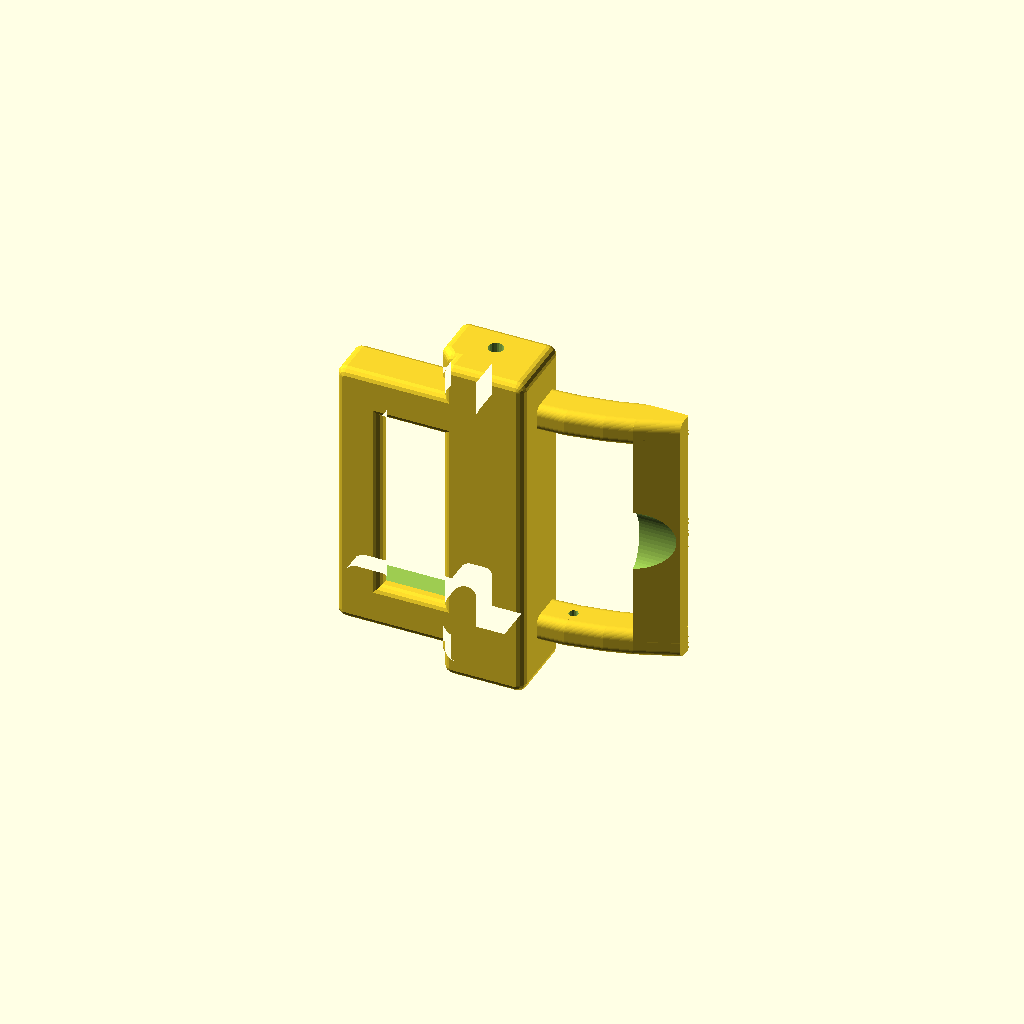
Cell 1: the model at its default parameters.
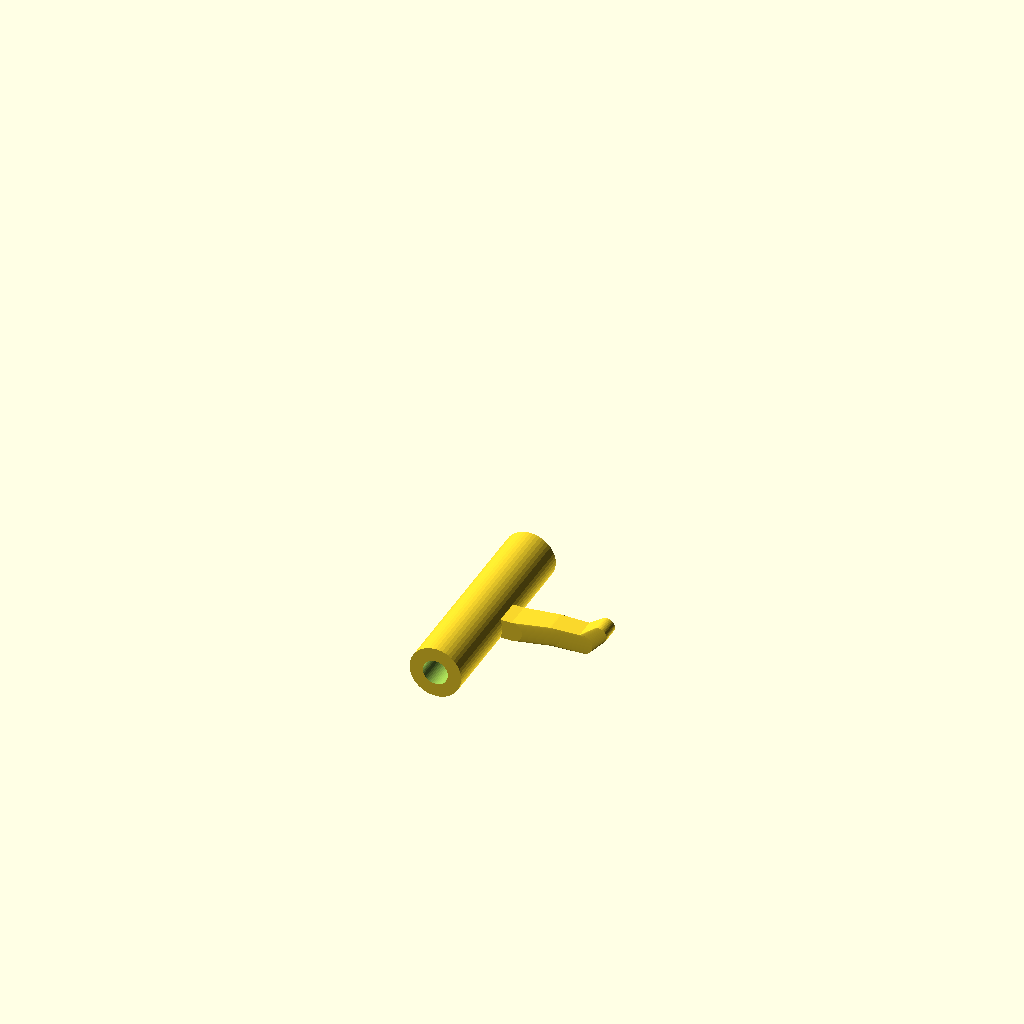
Cell 2: the same model with part_sel = "tongue".
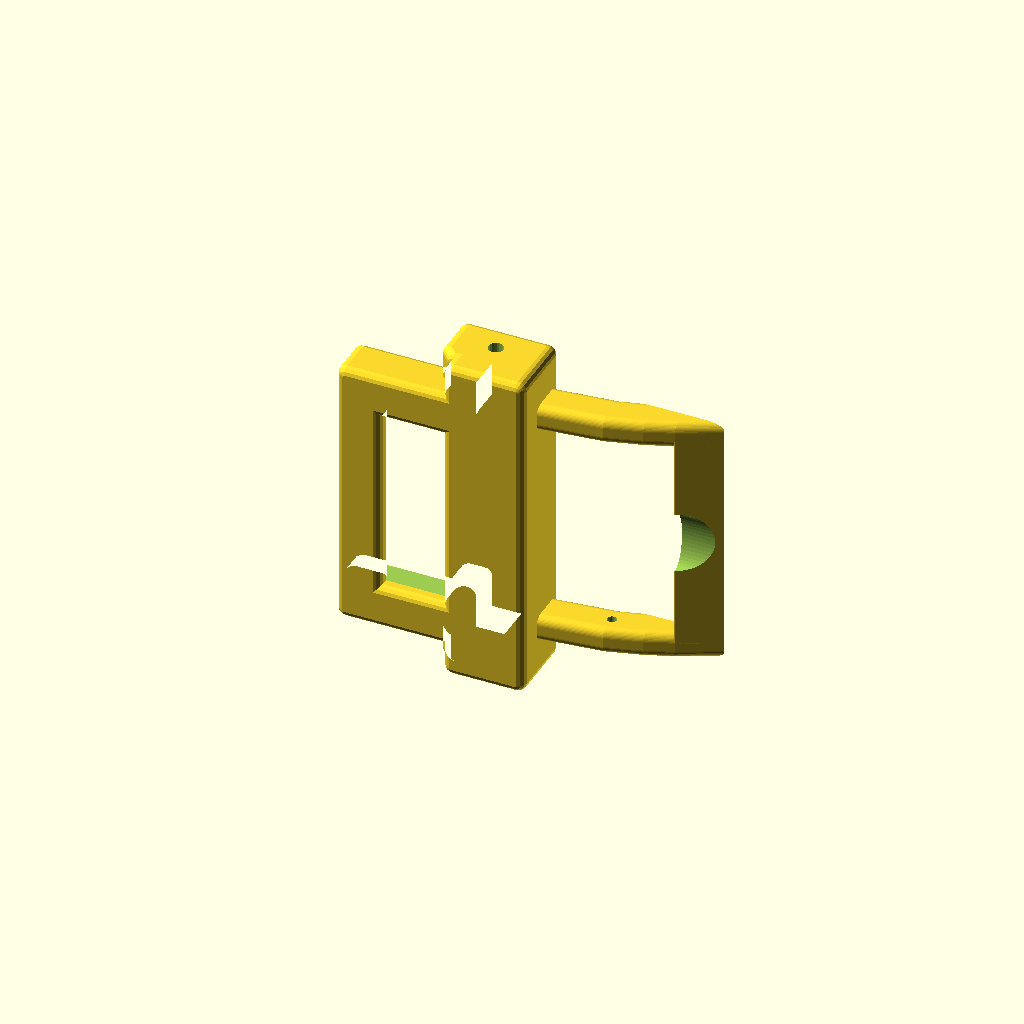
Cell 3: bar_from_face = 8 (everything else at default).
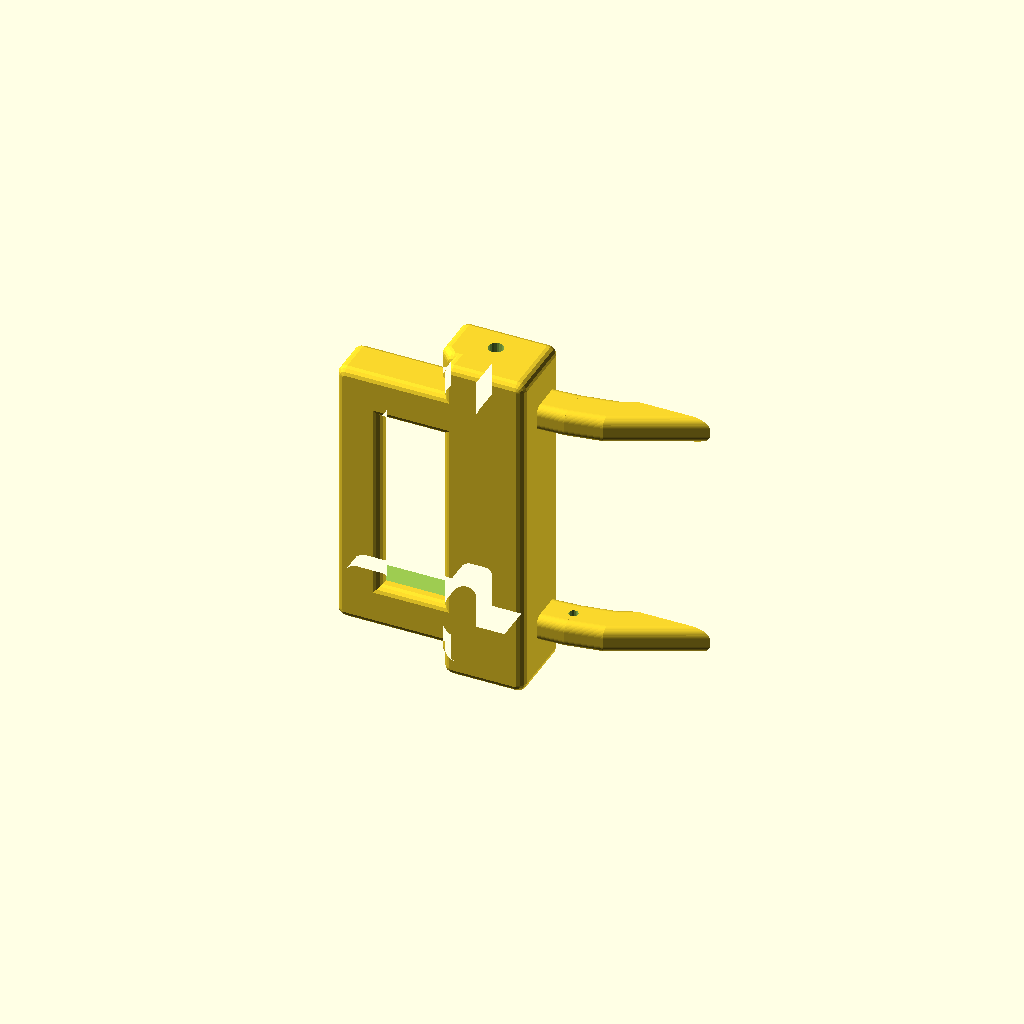
Cell 4: the same model with tongue_len = 27.
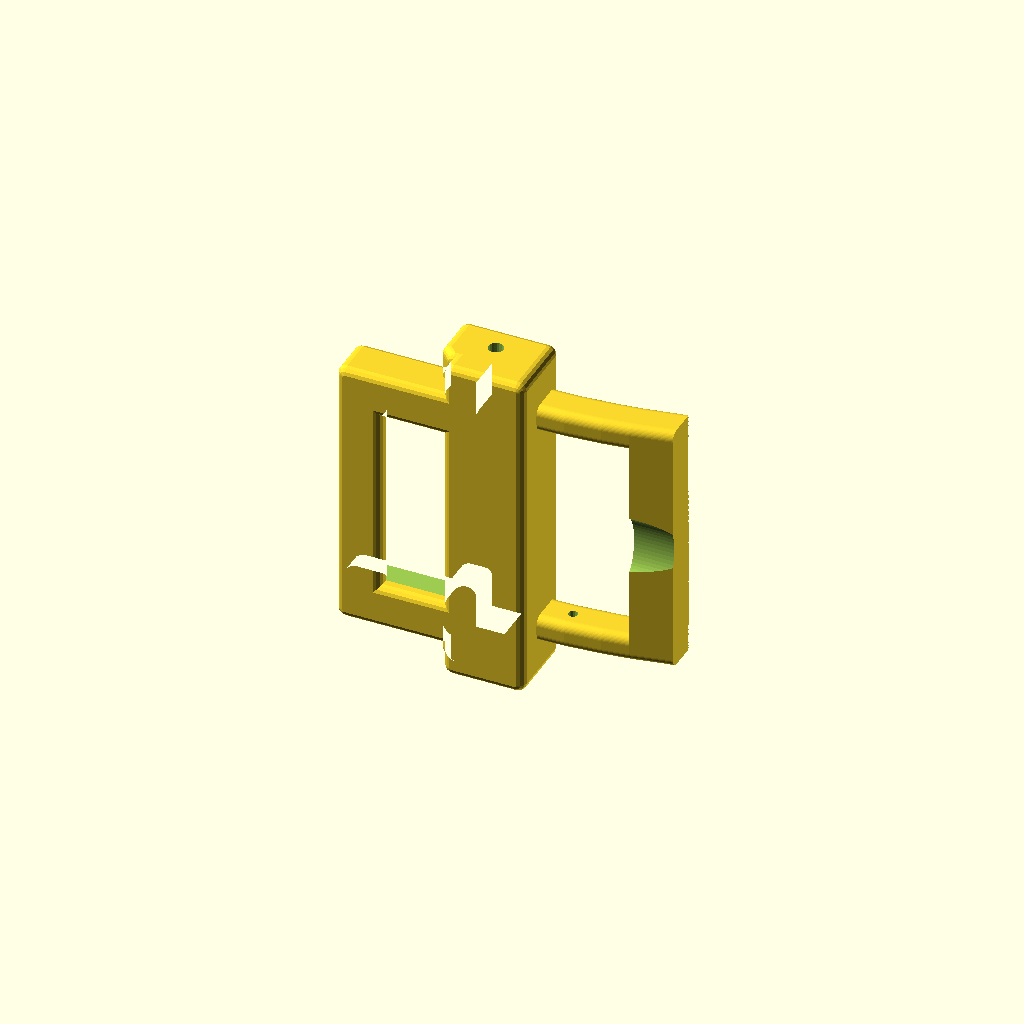
Cell 5: the same model with wrist_R = 70.
All cells are drawn from one camera (rotation 55°, 0°, 25°, orthographic, colour scheme Cornfield), so only the parameter changes between them.
OpenSCAD source file hardware/sleeve_v5/buckle_adapter.scad:
// Tang buckle for the v5 band, Tropic-style: caps the cast-in PETG plate at the short strap's end.
// Curved frame that follows the wrist, pivot = the Tropic strap's 22 mm spring bar (24.5 tip to
// tip, 2.5 body, 0.8 tips) hidden inside the tongue's full-width sleeve, printed tongue that
// rests in a scooped seat on the far bar and turns up at its tip, keeper bridge behind the cap.
//
// Prep the band: snip the old frame's rails and crossbar off flush with the plate's outer face,
// file flat. Fit: slide the cap over the plate, CA glue, optionally pin through the side holes.
// Slide the tongue's sleeve onto the spring bar, compress the bar into the two lug seats.
//
// Wear: long strap under the far bar, up through the opening, tongue out through a hole, tail
// over the sleeve and under the keeper bridge along the short strap. Like a watch.
//
// Print: buckle PETG on its side (as exported), supports on; tongue flat, no supports. 100% infill,
// 250-255 C, low fan, slow perimeters.

part_sel = "buckle"; // [buckle, tongue]

/* [Plate on the band (measure yours)] */
plate_w = 32.0; plate_t = 5.0; plate_h = 4.5; plate_z0 = 3.0; clr = 0.15;

/* [Band] */
strap_w = 22.0; strap_t = 2.8; strap_top = 5.8;

/* [Hardware: the Tropic strap's spring bar] */
bar_len = 24.5; bar_d = 2.5; bar_tip_d = 0.8; seat_depth = 0.9;

/* [Buckle] */
wall = 2.0; top = 2.0;
rail_w = 3.0; far_t = 4.5; fr_h = 4.5;   // far bar 4.5 thick: it prints with its layers across it and carries the scoop
bar_from_face = 4.0;
tongue_len = 13.5;          // bar centre to tongue tip
wrist_R = 35;               // frame curves to this radius
keeper_back = 9.0; keeper_t = 3.0; keeper_gap = 3.3;
r = 1.0; lip = 0.8;   // cap rounding; snap lips behind the plate's ends
/* [Tongue] */
tongue_w = 3.0; tongue_t = 2.2; sleeve_wall = 1.5; tip_up = 1.5; scoop = 0.8;   // scoop: how deep the tongue's rest is cut into the far bar

$fn = 48; eps = 0.01;
PW = plate_w + 2 * clr; PT = plate_t + clr; PH = plate_h + clr; OW = PW + 2 * wall;
LUG_IN = bar_len - 2 * (seat_depth - 0.2);   // 23.1: tips seat 0.7 deep with the bar extended
IW = LUG_IN; FW = IW + 2 * rail_w;
X_FACE = PT + wall; X_BAR = X_FACE + bar_from_face;
X_FAR = X_BAR + tongue_len - 2.0 - far_t / 2;   // tongue tip 2 mm past the far bar's outer face
ZT = PH + top;
function drop(x) = -(max(x - X_FACE, 0)) * (max(x - X_FACE, 0)) / (2 * wrist_R);   // the frame's curve

module rrect(l, w, rr) { offset(r = rr) square([l - 2 * rr, w - 2 * rr], center = true); }
module yz_slice(x, y, w, h, zc) { translate([x, y, zc]) rotate([90, 0, 90]) linear_extrude(eps) rrect(w, h, min(r, w / 2 - eps)); }
module rail(s) {   // curved rail from the cap face to the far bar
    xs = [X_FACE - eps, X_BAR, X_BAR + 4, X_FAR - far_t / 2, X_FAR + far_t / 2];
    for (i = [0 : len(xs) - 2]) hull() {
        yz_slice(xs[i], s * (FW / 2 - rail_w / 2), rail_w, fr_h, fr_h / 2 + drop(xs[i]));
        yz_slice(xs[i + 1], s * (FW / 2 - rail_w / 2), rail_w, fr_h, fr_h / 2 + drop(xs[i + 1]));
    }
}
module far_bar() { hull() { yz_slice(X_FAR - far_t / 2, 0, FW, fr_h, fr_h / 2 + drop(X_FAR - far_t / 2)); yz_slice(X_FAR + far_t / 2, 0, FW, fr_h, fr_h / 2 + drop(X_FAR + far_t / 2)); } }
module cap_raw() {
    translate([0, -OW / 2, PH]) cube([X_FACE, OW, top]);
    translate([PT, -OW / 2, 0]) cube([wall, OW, PH + top]);
    for (s = [-1, 1]) translate([0, s * (OW / 2 - wall / 2) - wall / 2, 0]) cube([X_FACE, wall, PH + top]);
    // snap lips behind the plate's ends (beyond the strap's width): the cap is captured in the pull direction
    for (s = [-1, 1]) hull() {
        translate([-lip, s > 0 ? strap_w / 2 + 0.6 : -(OW / 2), 0]) cube([lip + eps, OW / 2 - strap_w / 2 - 0.6, PH]);
        translate([-lip - 0.8, s > 0 ? strap_w / 2 + 0.6 : -(OW / 2), 0]) cube([eps, OW / 2 - strap_w / 2 - 0.6, PH - 0.8]);   // 45-degree ramp so it snaps on
    }
}
module keeper_raw() {
    for (s = [-1, 1]) translate([-keeper_back - keeper_t, s * (strap_w / 2 + 0.5 + keeper_t / 2) - keeper_t / 2, strap_top - plate_z0 + 0.5]) cube([keeper_back + keeper_t + eps, keeper_t, ZT - (strap_top - plate_z0 + 0.5)]);
    translate([-keeper_back - keeper_t, -(strap_w / 2 + 0.5 + keeper_t), strap_top - plate_z0 + keeper_gap]) cube([keeper_t, strap_w + 1 + 2 * keeper_t, ZT - (strap_top - plate_z0 + keeper_gap)]);
}
module buckle() {
    difference() {
        union() {
            minkowski() { union() { cap_raw(); keeper_raw(); } sphere(r = r, $fn = 16); }
            for (s = [-1, 1]) rail(s);
            far_bar();
        }
        translate([0, -PW / 2, -1]) cube([PT, PW, PH + 1]);                                                        // plate pocket (the lips sit behind the plate's ends)
        translate([-50, -(strap_w / 2 + 0.5), -1]) cube([50 + PT, strap_w + 1, 1 + strap_top - plate_z0 + keeper_gap]);   // strap + keeper passage
        translate([-50, -50, -50]) cube([50 - keeper_back - keeper_t - r - eps, 100, 100]);                          // trim behind the keeper
        translate([-50, -50, -50]) cube([100, 100, 50 - r]);                                                        // nothing below the plate plane behind the face
        // spring bar seats, blind, in the rails' inner faces
        for (s = [-1, 1]) translate([X_BAR, s * (IW / 2 + seat_depth / 2 - eps), fr_h / 2 + drop(X_BAR)]) rotate([90, 0, 0]) cylinder(d = bar_tip_d + 0.25, h = seat_depth + 2 * eps, center = true, $fn = 16);
        // scooped, tapered rest for the tongue on the far bar's top
        translate([X_FAR, 0, fr_h + drop(X_FAR) - scoop + 0.5 * (tongue_w + 4.0) / 2]) scale([1, 1, 0.5]) rotate([0, 90, 0]) cylinder(d = tongue_w + 4.0, h = far_t + 2, center = true);
        // pin holes through the cap's side walls into the plate ends
        for (s = [-1, 1]) translate([PT / 2, s * (OW / 2 + 1), PH / 2]) rotate([90, 0, 0]) cylinder(d = 1.7, h = wall + 2.5, center = true, $fn = 20);
    }
}
module tongue() {
    sleeve_od = bar_d + 0.3 + 2 * sleeve_wall;
    zc = fr_h / 2 + drop(X_BAR);
    difference() {
        union() {
            translate([X_BAR, 0, zc]) rotate([90, 0, 0]) cylinder(d = sleeve_od, h = IW - 0.3, center = true);   // full-width sleeve: hides the bar, centres the tongue
            // arm: droops with the frame, rests on the far bar, tip turns up
            xs = [X_BAR, X_BAR + 4, X_FAR - 1.0, X_FAR + far_t / 2 + 0.3, X_FAR + far_t / 2 + 2.0];
            zr = fr_h + drop(X_FAR) - scoop + tongue_t / 2 + 0.2;   // arm centre when resting in the scoop (0.2 clearance)
            zs = [zc, zc - 0.05, zr, zr, zr + tip_up];
            ws = [tongue_w, tongue_w, tongue_w - 0.4, tongue_w - 0.6, tongue_w - 1.0];
            for (i = [0 : len(xs) - 2]) hull() {
                translate([xs[i], 0, zs[i]]) rotate([90, 0, 0]) cylinder(d = tongue_t, h = ws[i], center = true);
                translate([xs[i + 1], 0, zs[i + 1]]) rotate([90, 0, 0]) cylinder(d = tongue_t - (i == len(xs) - 2 ? 0.4 : 0), h = ws[i + 1], center = true);
            }
        }
        translate([X_BAR, 0, zc]) rotate([90, 0, 0]) cylinder(d = bar_d + 0.3, h = 40, center = true);
    }
}
if (part_sel == "tongue") translate([0, 0, 0]) mirror([0, 0, 0]) translate([-X_BAR, 0, -(fr_h / 2 + drop(X_BAR)) + (bar_d + 0.3) / 2 + sleeve_wall]) tongue();   // sleeve lying on the bed, arm flat, tip up
else translate([0, 0, OW / 2 + r]) rotate([90, 0, 0]) buckle();
Parameter table extracted from the source (name, type, default, range or options):
part_sel: string, default "buckle", options "buckle", "tongue"
bar_from_face: number, default 4
tongue_len: number, default 13.5
wrist_R: number, default 35
